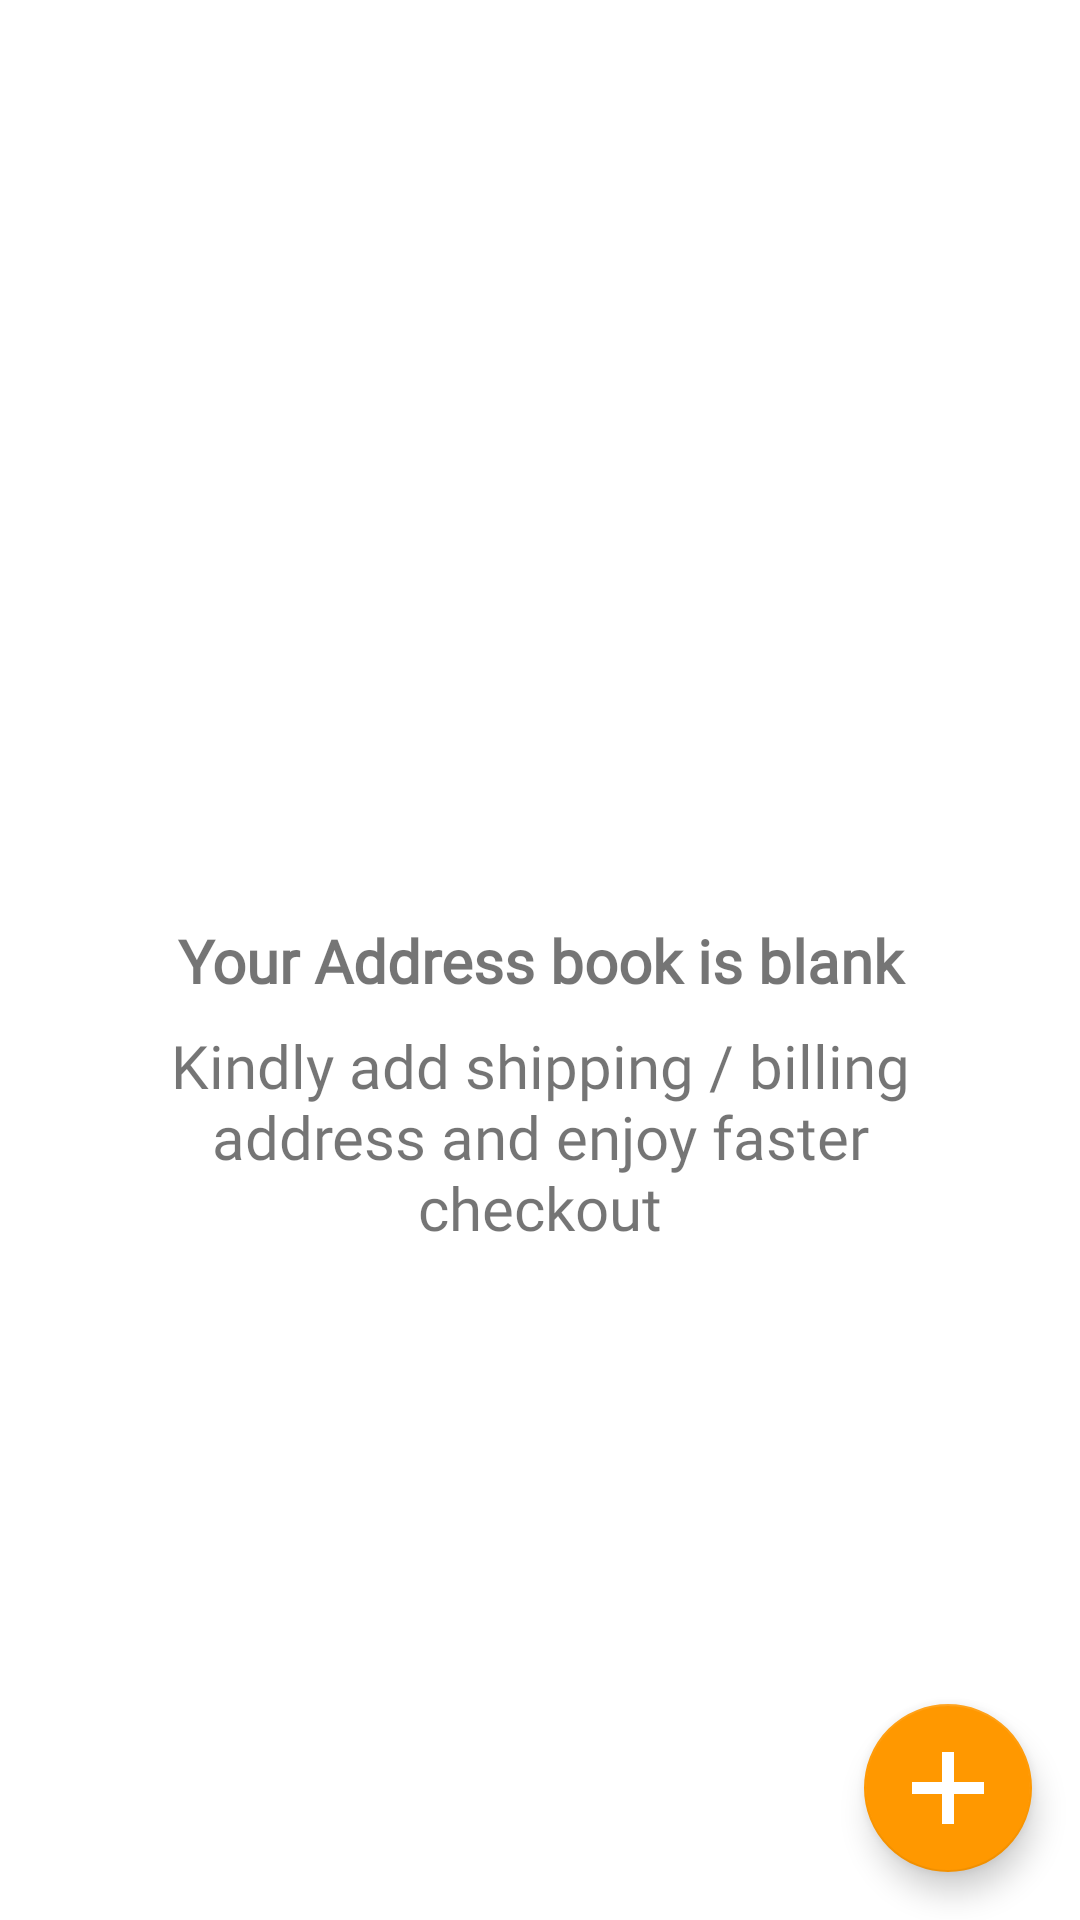

Reconstruct the res/layout file that produces this screen, plus the resources it refers to.
<!-- AndroidManifest.xml: application theme Theme.AddressMemo -->
<!-- res/layout/fragment_dashboard_blank.xml -->
<?xml version="1.0" encoding="utf-8"?>
<androidx.constraintlayout.widget.ConstraintLayout xmlns:android="http://schemas.android.com/apk/res/android"
    android:id="@+id/dashboard_blank_root"
    xmlns:app="http://schemas.android.com/apk/res-auto"
    xmlns:tools="http://schemas.android.com/tools"
    android:layout_width="match_parent"
    android:layout_height="match_parent"
    android:orientation="vertical"
    tools:context=".DashboardFragment">

    <TextView
        android:id="@+id/dashboard_body"
        android:layout_width="match_parent"
        android:layout_height="wrap_content"
        android:fontFamily="@font/muli"
        android:padding="4dp"
        android:text="@string/dashboard_blank_text"
        android:textAlignment="center"
        android:textSize="20sp"
        android:textStyle="bold"
        app:layout_constraintBottom_toBottomOf="parent"
        app:layout_constraintEnd_toEndOf="parent"
        app:layout_constraintStart_toStartOf="parent"
        app:layout_constraintTop_toTopOf="parent" />

    <TextView
        android:id="@+id/dashboard_body2"
        android:layout_width="match_parent"
        android:layout_height="wrap_content"
        android:layout_below="@id/dashboard_body"
        android:layout_marginHorizontal="40dp"
        android:fontFamily="@font/muli"
        android:padding="4dp"
        android:text="@string/dashboard_blank_text_2"
        android:textAlignment="center"
        android:textSize="20sp"
        app:layout_constraintBottom_toBottomOf="parent"
        app:layout_constraintEnd_toEndOf="parent"
        app:layout_constraintStart_toStartOf="parent"
        app:layout_constraintTop_toBottomOf="@+id/dashboard_body"
        app:layout_constraintVertical_bias="0.0" />

    <com.google.android.material.floatingactionbutton.FloatingActionButton
        android:id="@+id/dashboard_blank_fab"
        android:layout_width="wrap_content"
        android:layout_height="wrap_content"
        android:layout_margin="16dp"
        app:layout_constraintBottom_toBottomOf="parent"
        app:layout_constraintEnd_toEndOf="parent"
        app:srcCompat="@drawable/ic_add_24" />

</androidx.constraintlayout.widget.ConstraintLayout>
<!-- resources referenced by this layout -->
<resources>
  <!-- drawable ic_add_24 (drawable) -->
  <vector xmlns:android="http://schemas.android.com/apk/res/android"
      android:width="24dp"
      android:height="24dp"
      android:viewportWidth="60"
      android:viewportHeight="60">
      <path
          android:fillColor="#ffffff"
          android:pathData="M60,25H35V0H25V25H0V35H25V60H35V35H60V25Z" />
  </vector>
  <string name="dashboard_blank_text">Your Address book is blank</string>
  <string name="dashboard_blank_text_2">Kindly add shipping / billing address and enjoy faster checkout</string>
  <style name="Theme.AddressMemo" parent="Theme.MaterialComponents.Light.NoActionBar">
          <item name="android:forceDarkAllowed" tools:targetApi="q">false</item>
          
          <item name="colorPrimary">@color/purple_500</item>
          <item name="colorPrimaryVariant">@color/purple_700</item>
          <item name="colorOnPrimary">@color/black</item>
          
          <item name="colorSecondary">@color/teal_200</item>
          <item name="colorSecondaryVariant">@color/teal_700</item>
          <item name="colorOnSecondary">@color/white</item>
          
          <item name="android:statusBarColor" tools:targetApi="l">?attr/colorPrimaryVariant</item>
          
      </style>
  <color name="purple_500">#4A90E2</color>
  <color name="purple_700">#387AC8</color>
  <color name="black">#FF000000</color>
  <color name="teal_200">#FF9800</color>
  <color name="teal_700">#FF018786</color>
  <color name="white">#FFFFFFFF</color>
</resources>
